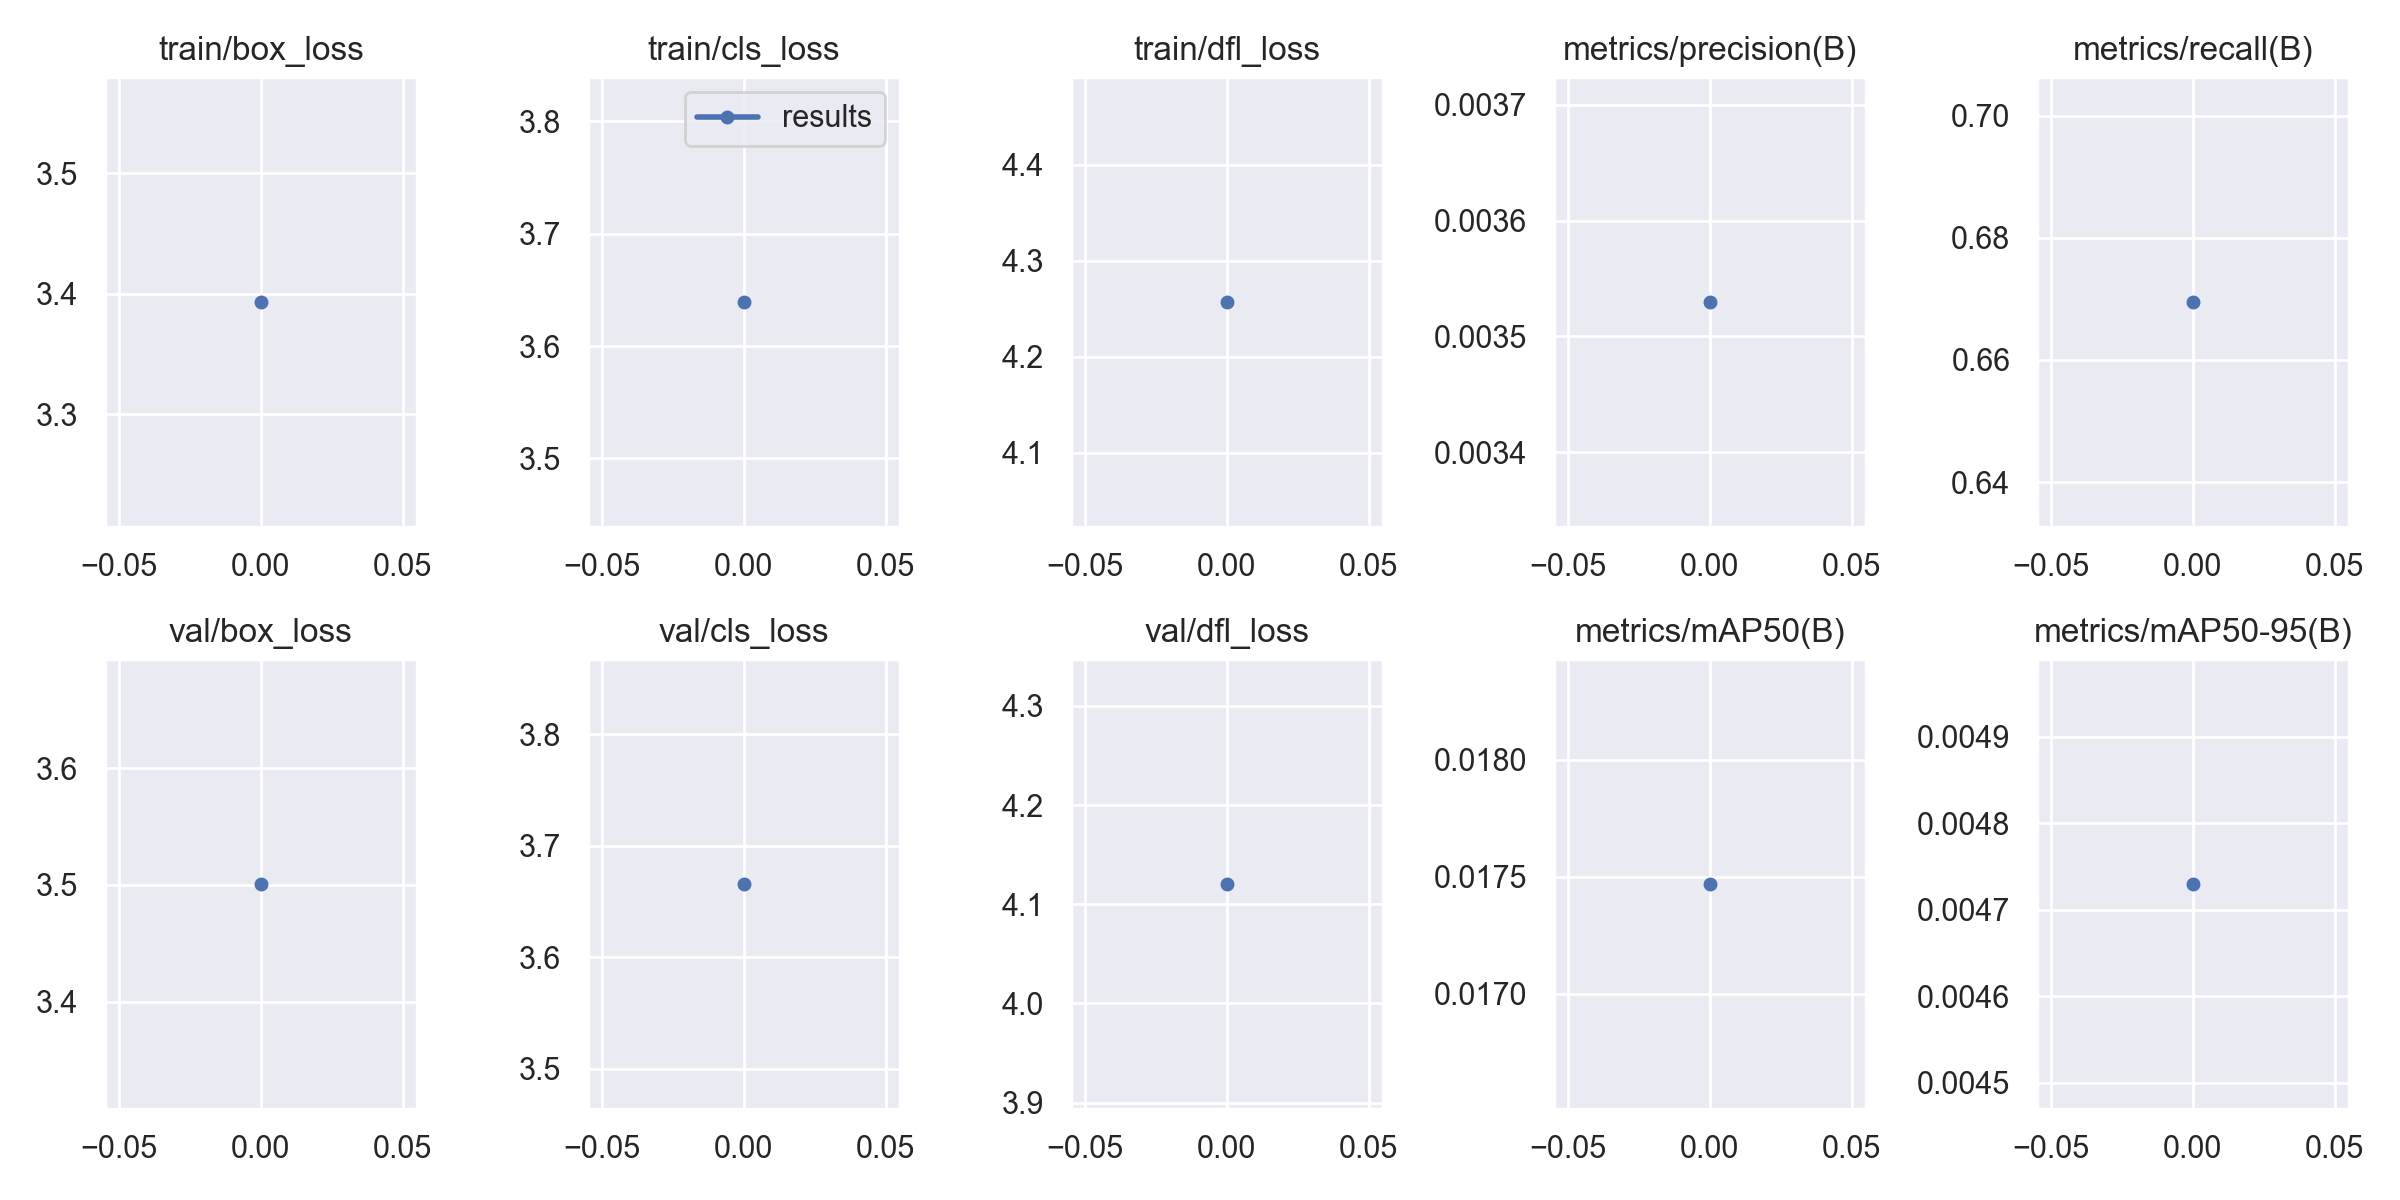

The file beside this chart, header and first rows:
epoch, train/box_loss, train/cls_loss, train/dfl_loss, metrics/precision(B), metrics/recall(B), metrics/mAP50(B), metrics/mAP50-95(B), val/box_loss, val/cls_loss, val/dfl_loss, lr/pg0, lr/pg1, lr/pg2
0, 3.393, 3.639, 4.257, 0.00353, 0.6695, 0.01747, 0.00473, 3.501, 3.666, 4.121, 0.0847, 0.0017, 0.0017
